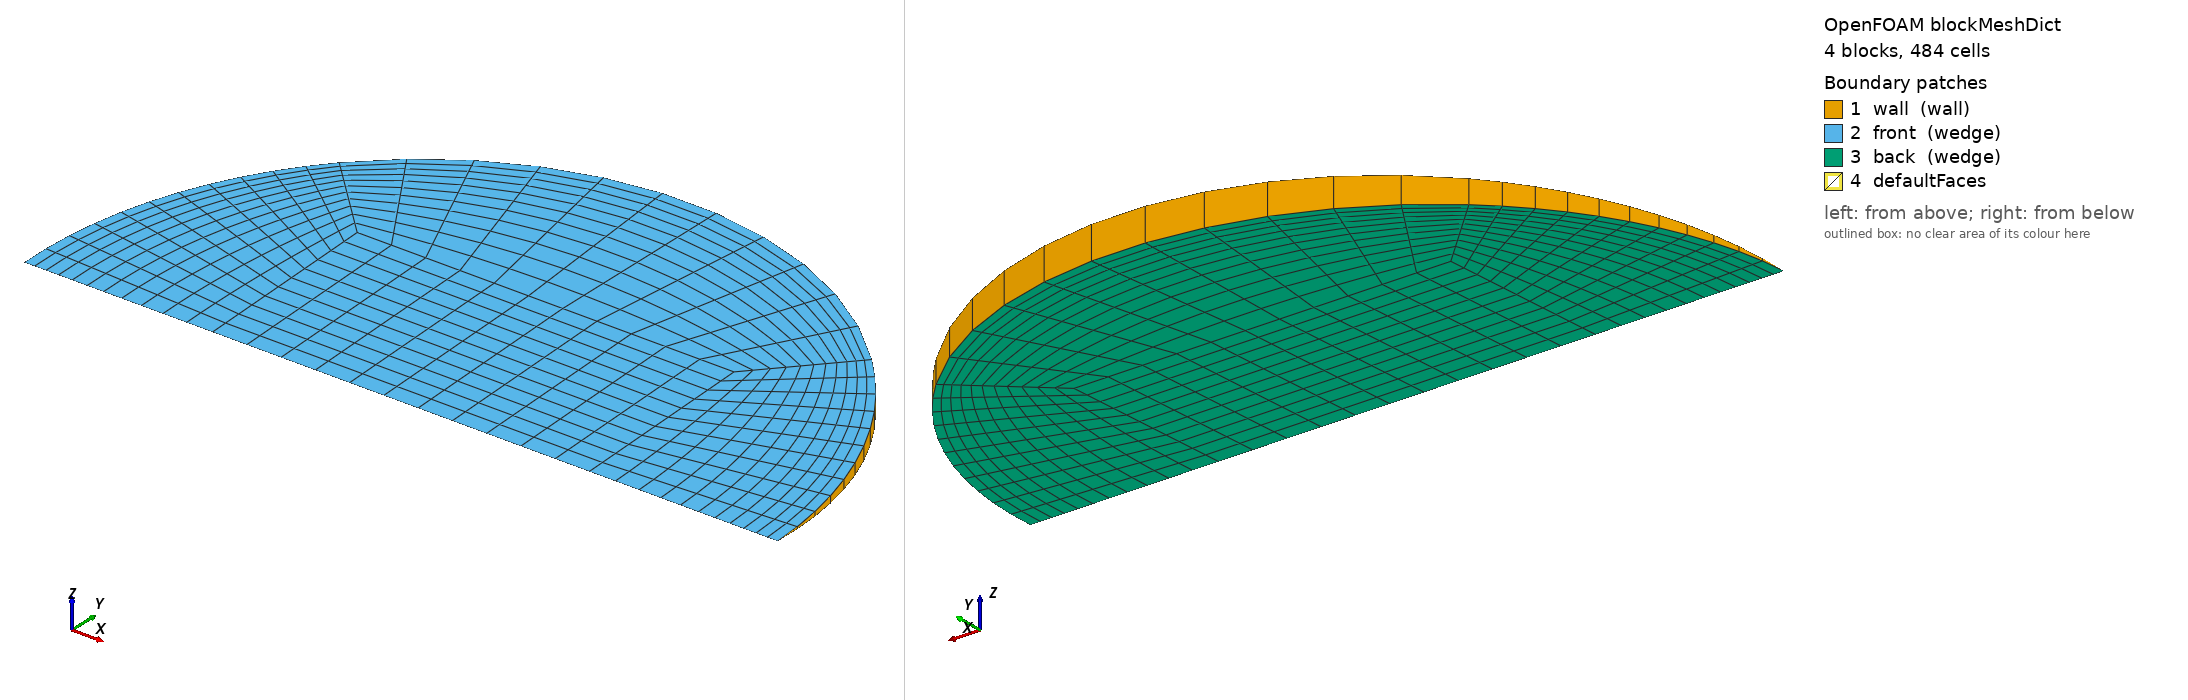

OpenFOAM case: the mesh blockMesh builds from blockMeshDict, 4 block(s), 484 cells. Boundary patches (legend numbers): 1 wall (wall), 2 front (wedge), 3 back (wedge), 4 defaultFaces. Left view from above one corner, right view from below the opposite corner. Boundary conditions: 1 field file(s) under 0/; 3 of 4 drawn patches have an entry in a shipped field file.

=== system/blockMeshDict ===
/*--------------------------------*- C++ -*----------------------------------*\
  =========                 |
  \\      /  F ield         | OpenFOAM: The Open Source CFD Toolbox
   \\    /   O peration     | Objective 2 (Rajasthan) PCM capsule CFD
    \\  /    A nd           | generated by make_case.py -- edit the generator,
     \\/     M anipulation  | not this file
\*---------------------------------------------------------------------------*/
FoamFile
{
    version     2.0;
    format      ascii;
    class       dictionary;
    object      blockMeshDict;
}
// * * * * * * * * * * * * * * * * * * * * * * * * * * * * * * * * * * * * * //

scale   1;
vertices
(
    (-0.0134338699 0 -0)
    (0.0134338699 0 -0)
    (0.0134338699 0.0134210838 -0.000585977176)
    (-0.0134338699 0.0134210838 -0.000585977176)
    (0.0134338699 0.0134210838 0.000585977176)
    (-0.0134338699 0.0134210838 0.000585977176)
    (0.0268677398 0 -0)
    (0.018998361 0.0189802788 -0.000828696869)
    (0.018998361 0.0189802788 0.000828696869)
    (-0.018998361 0.0189802788 -0.000828696869)
    (-0.018998361 0.0189802788 0.000828696869)
    (-0.0268677398 0 -0)
);

blocks
(
    // core
    hex (0 1 2 3 0 1 4 5) (11 11 1) simpleGrading (1 1 1)
    // right
    hex (1 6 7 2 1 6 8 4) (11 11 1) simpleGrading (0.4 1 1)
    // top
    hex (3 2 7 9 5 4 8 10) (11 11 1) simpleGrading (1 0.4 1)
    // left
    hex (11 0 3 9 11 0 5 10) (11 11 1) simpleGrading (2.5 1 1)
);

edges
(
    arc 6 7 (0.0248225549 0.0102720529 -0.000448487514)
    arc 6 8 (0.0248225549 0.0102720529 0.000448487514)
    arc 7 9 (1.64517458e-18 0.0268421677 -0.00117195435)
    arc 8 10 (1.64517458e-18 0.0268421677 0.00117195435)
    arc 9 11 (-0.0248225549 0.0102720529 -0.000448487514)
    arc 10 11 (-0.0248225549 0.0102720529 0.000448487514)
);

boundary
(
    wall
    {
        type wall;
        faces
        (
            (6 7 8 6)
            (7 9 10 8)
            (9 11 11 10)
        );
    }
    front
    {
        type wedge;
        faces
        (
            (0 1 4 5)
            (1 6 8 4)
            (5 4 8 10)
            (11 0 5 10)
        );
    }
    back
    {
        type wedge;
        faces
        (
            (0 1 2 3)
            (1 6 7 2)
            (3 2 7 9)
            (11 0 3 9)
        );
    }
);

mergePatchPairs
(
);

// ************************************************************************* //


=== 0/T ===
/*--------------------------------*- C++ -*----------------------------------*\
  =========                 |
  \\      /  F ield         | OpenFOAM: The Open Source CFD Toolbox
   \\    /   O peration     | Objective 2 (Rajasthan) PCM capsule CFD
    \\  /    A nd           | generated by make_case.py -- edit the generator,
     \\/     M anipulation  | not this file
\*---------------------------------------------------------------------------*/
FoamFile
{
    version     2.0;
    format      ascii;
    class       volScalarField;
    object      T;
}
// * * * * * * * * * * * * * * * * * * * * * * * * * * * * * * * * * * * * * //


dimensions      [0 0 0 1 0 0 0];
internalField   uniform 302.95;

boundaryField
{
    wall
    {
        type            externalWallHeatFluxTemperature;
        mode            coefficient;
        Ta              constant 339.976;
        h               constant 235.278;
        thicknessLayers (0.0008);
        kappaLayers     (205);
        kappaMethod     fluidThermo;
        value           uniform 302.95;
    }
    front { type wedge; }
    back  { type wedge; }
}

// ************************************************************************* //
